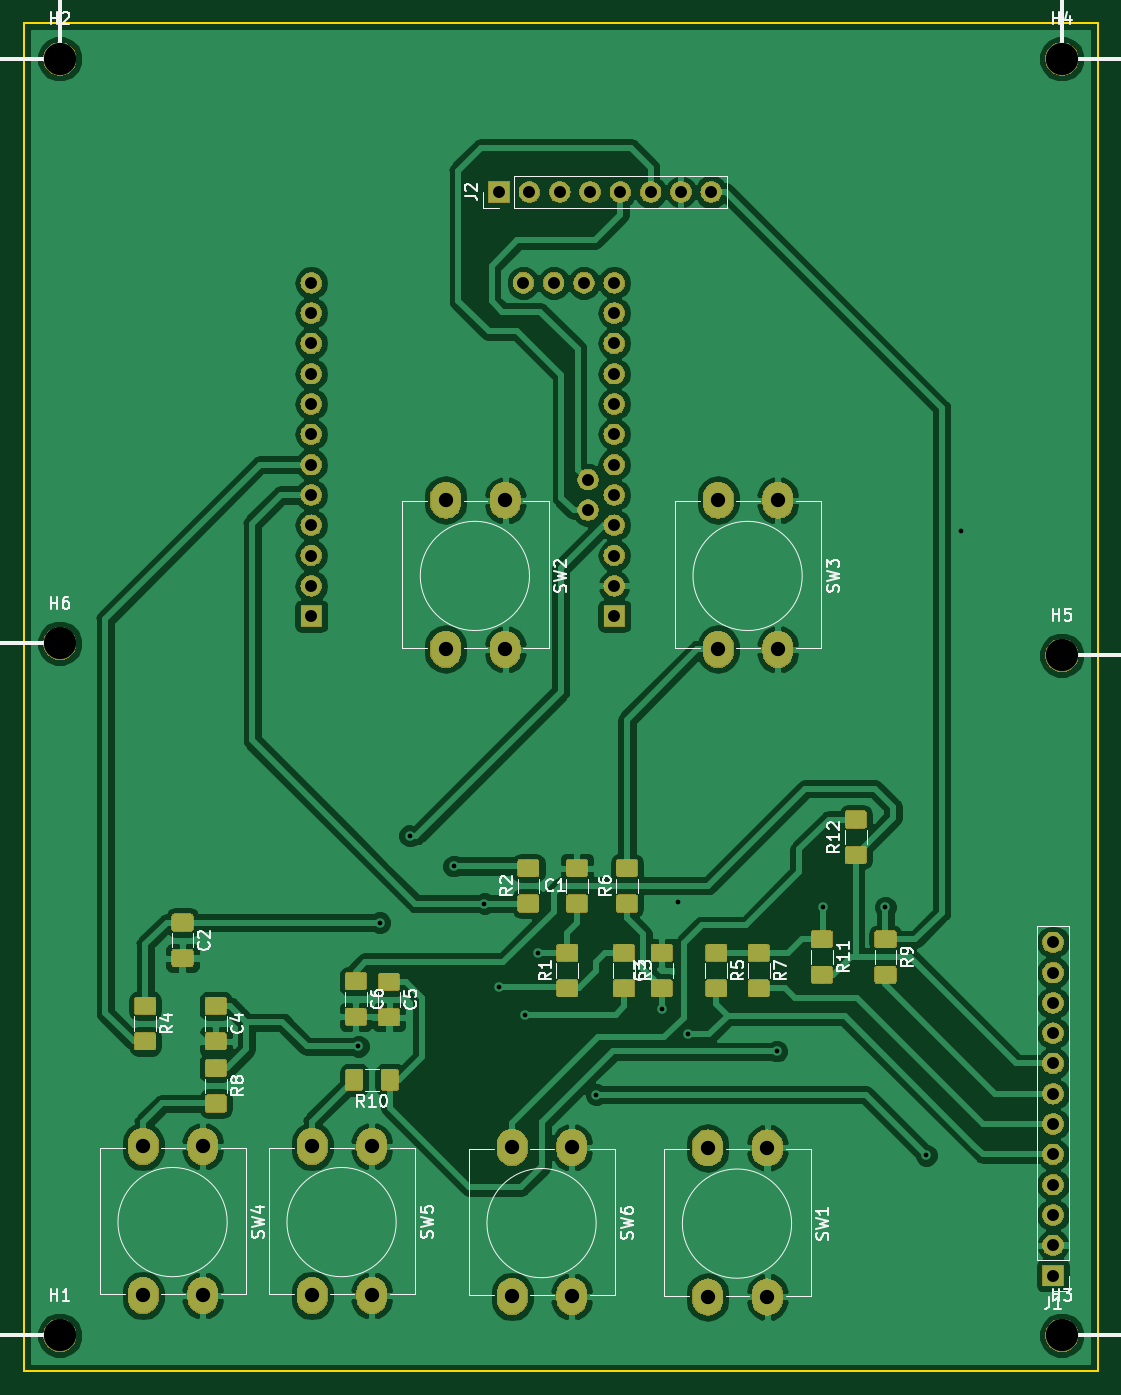
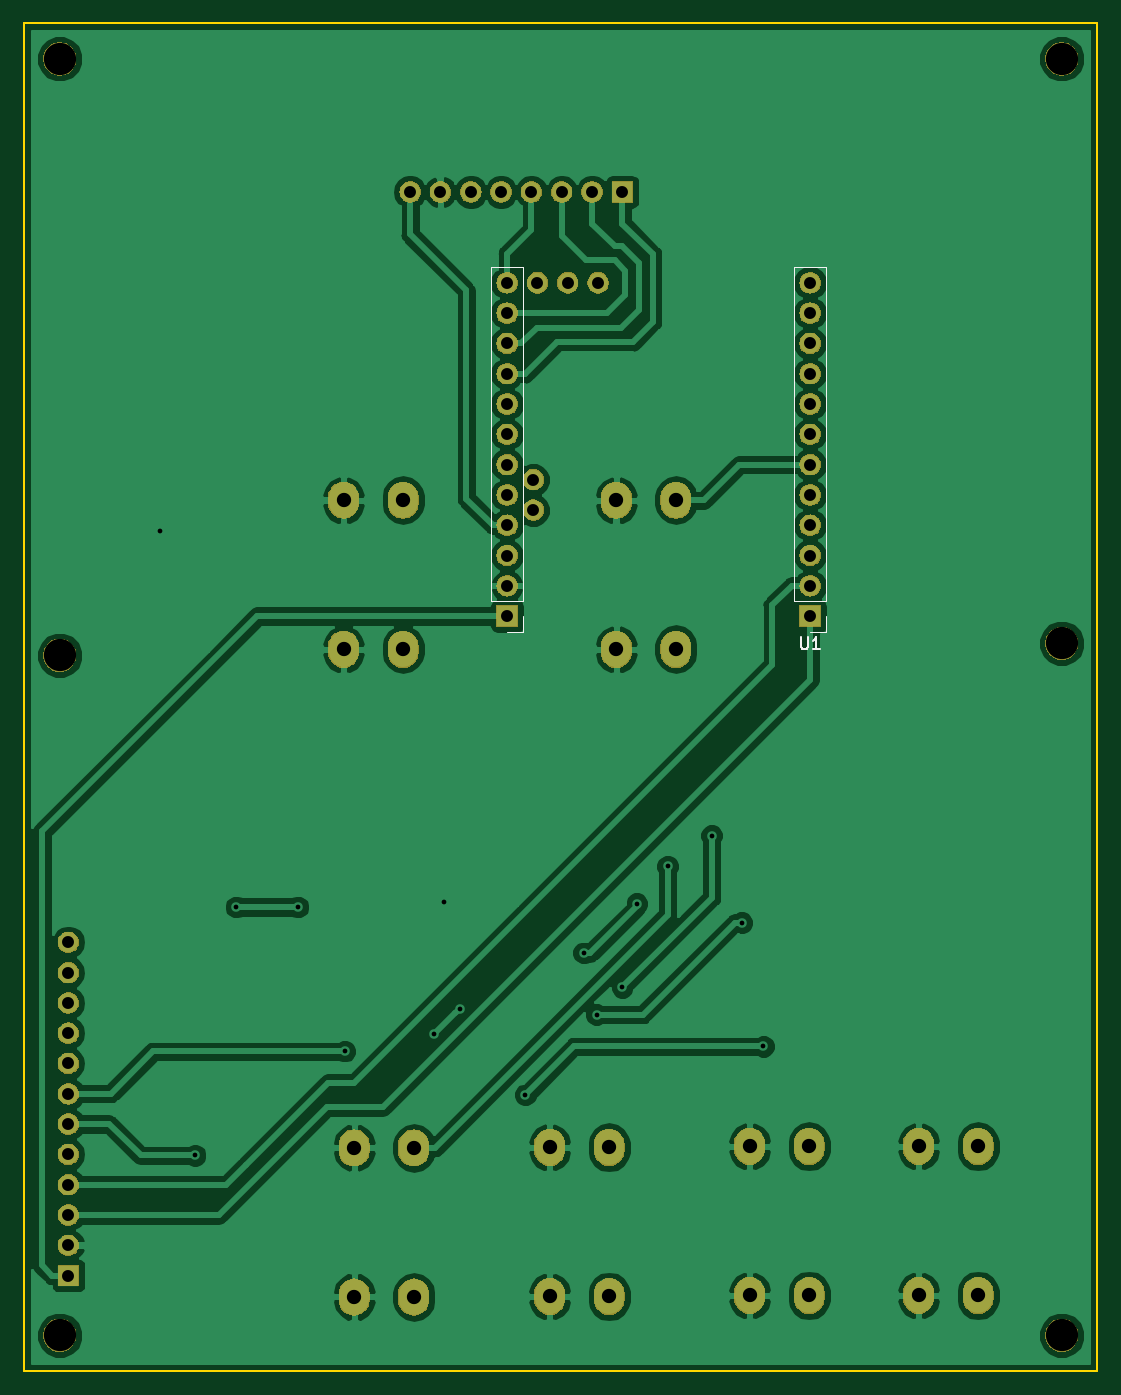
Circuit board: 11 layer files. Board 90.0 x 113.0 mm.
- bottom_copper: Display-B.Cu.gbr (90756 bytes)
- bottom_mask: Display-B.Mask.gbr (99887 bytes)
- paste: Display-B.Paste.gbr (522 bytes)
- bottom_silk: Display-B.SilkS.gbr (1555 bytes)
- outline: Display-Edge.Cuts.gbr (655 bytes)
- top_copper: Display-F.Cu.gbr (189036 bytes)
- top_mask: Display-F.Mask.gbr (133043 bytes)
- paste: Display-F.Paste.gbr (62556 bytes)
- top_silk: Display-F.SilkS.gbr (44445 bytes)
- drill: Display-NPTH.drl (274 bytes)
- drill: Display-PTH.drl (1638 bytes)

=== bottom_copper: Display-B.Cu.gbr (90756 bytes, source omitted) ===
=== bottom_mask: Display-B.Mask.gbr (99887 bytes, source omitted) ===
=== paste: Display-B.Paste.gbr ===
%TF.GenerationSoftware,KiCad,Pcbnew,5.0.2-bee76a0~70~ubuntu18.04.1*%
%TF.CreationDate,2019-03-20T00:35:03+07:00*%
%TF.ProjectId,Display,44697370-6c61-4792-9e6b-696361645f70,rev?*%
%TF.SameCoordinates,PX1036640PY112a880*%
%TF.FileFunction,Paste,Bot*%
%TF.FilePolarity,Positive*%
%FSLAX46Y46*%
G04 Gerber Fmt 4.6, Leading zero omitted, Abs format (unit mm)*
G04 Created by KiCad (PCBNEW 5.0.2-bee76a0~70~ubuntu18.04.1) date Wed 20 Mar 2019 12:35:03 AM +07*
%MOMM*%
%LPD*%
G01*
G04 APERTURE LIST*
G04 APERTURE END LIST*
M02*

=== bottom_silk: Display-B.SilkS.gbr ===
%TF.GenerationSoftware,KiCad,Pcbnew,5.0.2-bee76a0~70~ubuntu18.04.1*%
%TF.CreationDate,2019-03-20T00:35:03+07:00*%
%TF.ProjectId,Display,44697370-6c61-4792-9e6b-696361645f70,rev?*%
%TF.SameCoordinates,PX1036640PY112a880*%
%TF.FileFunction,Legend,Bot*%
%TF.FilePolarity,Positive*%
%FSLAX46Y46*%
G04 Gerber Fmt 4.6, Leading zero omitted, Abs format (unit mm)*
G04 Created by KiCad (PCBNEW 5.0.2-bee76a0~70~ubuntu18.04.1) date Wed 20 Mar 2019 12:35:03 AM +07*
%MOMM*%
%LPD*%
G01*
G04 APERTURE LIST*
%ADD10C,0.120000*%
%ADD11C,0.150000*%
G04 APERTURE END LIST*
D10*
X22757000Y-20447000D02*
X25417000Y-20447000D01*
X22757000Y-48447000D02*
X22757000Y-20447000D01*
X25417000Y-48447000D02*
X25417000Y-20447000D01*
X22757000Y-48447000D02*
X25417000Y-48447000D01*
X22757000Y-49717000D02*
X22757000Y-51047000D01*
X22757000Y-51047000D02*
X24087000Y-51047000D01*
X48157000Y-48447000D02*
X48157000Y-20447000D01*
X48157000Y-51047000D02*
X49487000Y-51047000D01*
X50817000Y-48447000D02*
X50817000Y-20447000D01*
X48157000Y-20447000D02*
X50817000Y-20447000D01*
X48157000Y-48447000D02*
X50817000Y-48447000D01*
X48157000Y-49717000D02*
X48157000Y-51047000D01*
D11*
X24848904Y-51499380D02*
X24848904Y-52308904D01*
X24801285Y-52404142D01*
X24753666Y-52451761D01*
X24658428Y-52499380D01*
X24467952Y-52499380D01*
X24372714Y-52451761D01*
X24325095Y-52404142D01*
X24277476Y-52308904D01*
X24277476Y-51499380D01*
X23277476Y-52499380D02*
X23848904Y-52499380D01*
X23563190Y-52499380D02*
X23563190Y-51499380D01*
X23658428Y-51642238D01*
X23753666Y-51737476D01*
X23848904Y-51785095D01*
M02*

=== outline: Display-Edge.Cuts.gbr ===
%TF.GenerationSoftware,KiCad,Pcbnew,5.0.2-bee76a0~70~ubuntu18.04.1*%
%TF.CreationDate,2019-03-20T00:35:03+07:00*%
%TF.ProjectId,Display,44697370-6c61-4792-9e6b-696361645f70,rev?*%
%TF.SameCoordinates,PX1036640PY112a880*%
%TF.FileFunction,Profile,NP*%
%FSLAX46Y46*%
G04 Gerber Fmt 4.6, Leading zero omitted, Abs format (unit mm)*
G04 Created by KiCad (PCBNEW 5.0.2-bee76a0~70~ubuntu18.04.1) date Wed 20 Mar 2019 12:35:03 AM +07*
%MOMM*%
%LPD*%
G01*
G04 APERTURE LIST*
%ADD10C,0.150000*%
G04 APERTURE END LIST*
D10*
X90000000Y0D02*
X0Y0D01*
X90000000Y-113000000D02*
X90000000Y0D01*
X0Y-113000000D02*
X90000000Y-113000000D01*
X0Y0D02*
X0Y-113000000D01*
M02*

=== top_copper: Display-F.Cu.gbr (189036 bytes, source omitted) ===
=== top_mask: Display-F.Mask.gbr (133043 bytes, source omitted) ===
=== paste: Display-F.Paste.gbr (62556 bytes, source omitted) ===
=== top_silk: Display-F.SilkS.gbr (44445 bytes, source omitted) ===
=== drill: Display-NPTH.drl ===
M48
;DRILL file {KiCad 5.0.2-bee76a0~70~ubuntu18.04.1} date Wed 20 Mar 2019 12:35:05 AM +07
;FORMAT={-:-/ absolute / inch / decimal}
FMAT,2
INCH,TZ
T1C0.1063
%
G90
G05
T1
X3.4252Y-0.1181
X0.1181Y-2.0472
X3.4252Y-2.0866
X0.1181Y-4.3307
X3.4252Y-4.3307
X0.1181Y-0.1181
T0
M30

=== drill: Display-PTH.drl ===
M48
;DRILL file {KiCad 5.0.2-bee76a0~70~ubuntu18.04.1} date Wed 20 Mar 2019 12:35:05 AM +07
;FORMAT={-:-/ absolute / inch / decimal}
FMAT,2
INCH,TZ
T1C0.0157
T2C0.0394
T3C0.0472
%
G90
G05
T1
X1.1033Y-3.3774
X1.1747Y-2.9688
X1.2733Y-2.6824
X1.4183Y-2.7824
X1.52Y-2.9059
X1.5683Y-3.1824
X1.6533Y-3.2724
X1.6957Y-3.0688
X1.8883Y-3.5374
X2.105Y-3.2531
X2.1583Y-2.9024
X2.19Y-3.3381
X2.485Y-3.3931
X2.6383Y-2.9174
X2.8433Y-2.9174
X2.9783Y-3.7374
X3.0933Y-1.6774
T2
X1.5683Y-0.5574
X1.6683Y-0.5574
X1.7683Y-0.5574
X1.8683Y-0.5574
X1.9683Y-0.5574
X2.0683Y-0.5574
X2.1683Y-0.5574
X2.2683Y-0.5574
X0.9483Y-0.8574
X0.9483Y-0.9574
X0.9483Y-1.0574
X0.9483Y-1.1574
X0.9483Y-1.2574
X0.9483Y-1.3574
X0.9483Y-1.4574
X0.9483Y-1.5574
X0.9483Y-1.6574
X0.9483Y-1.7574
X0.9483Y-1.8574
X0.9483Y-1.9574
X1.6483Y-0.8574
X1.7483Y-0.8574
X1.8483Y-0.8574
X1.8617Y-1.5074
X1.8617Y-1.6074
X1.9483Y-0.8574
X1.9483Y-0.9574
X1.9483Y-1.0574
X1.9483Y-1.1574
X1.9483Y-1.2574
X1.9483Y-1.3574
X1.9483Y-1.4574
X1.9483Y-1.5574
X1.9483Y-1.6574
X1.9483Y-1.7574
X1.9483Y-1.8574
X1.9483Y-1.9574
X3.3965Y-3.0338
X3.3965Y-3.1338
X3.3965Y-3.2338
X3.3965Y-3.3338
X3.3965Y-3.4338
X3.3965Y-3.5338
X3.3965Y-3.6338
X3.3965Y-3.7338
X3.3965Y-3.8338
X3.3965Y-3.9338
X3.3965Y-4.0338
X3.3965Y-4.1338
T3
X1.3915Y-1.5748
X1.3915Y-2.0669
X1.5883Y-1.5748
X1.5883Y-2.0669
X1.6115Y-3.7107
X1.6115Y-4.2028
X1.8083Y-3.7107
X1.8083Y-4.2028
X2.2565Y-3.7124
X2.2565Y-4.2045
X2.4533Y-3.7124
X2.4533Y-4.2045
X2.2915Y-1.5748
X2.2915Y-2.0669
X2.4883Y-1.5748
X2.4883Y-2.0669
X0.3937Y-3.7074
X0.3937Y-4.1995
X0.5906Y-3.7074
X0.5906Y-4.1995
X0.9515Y-3.7074
X0.9515Y-4.1995
X1.1483Y-3.7074
X1.1483Y-4.1995
T0
M30

